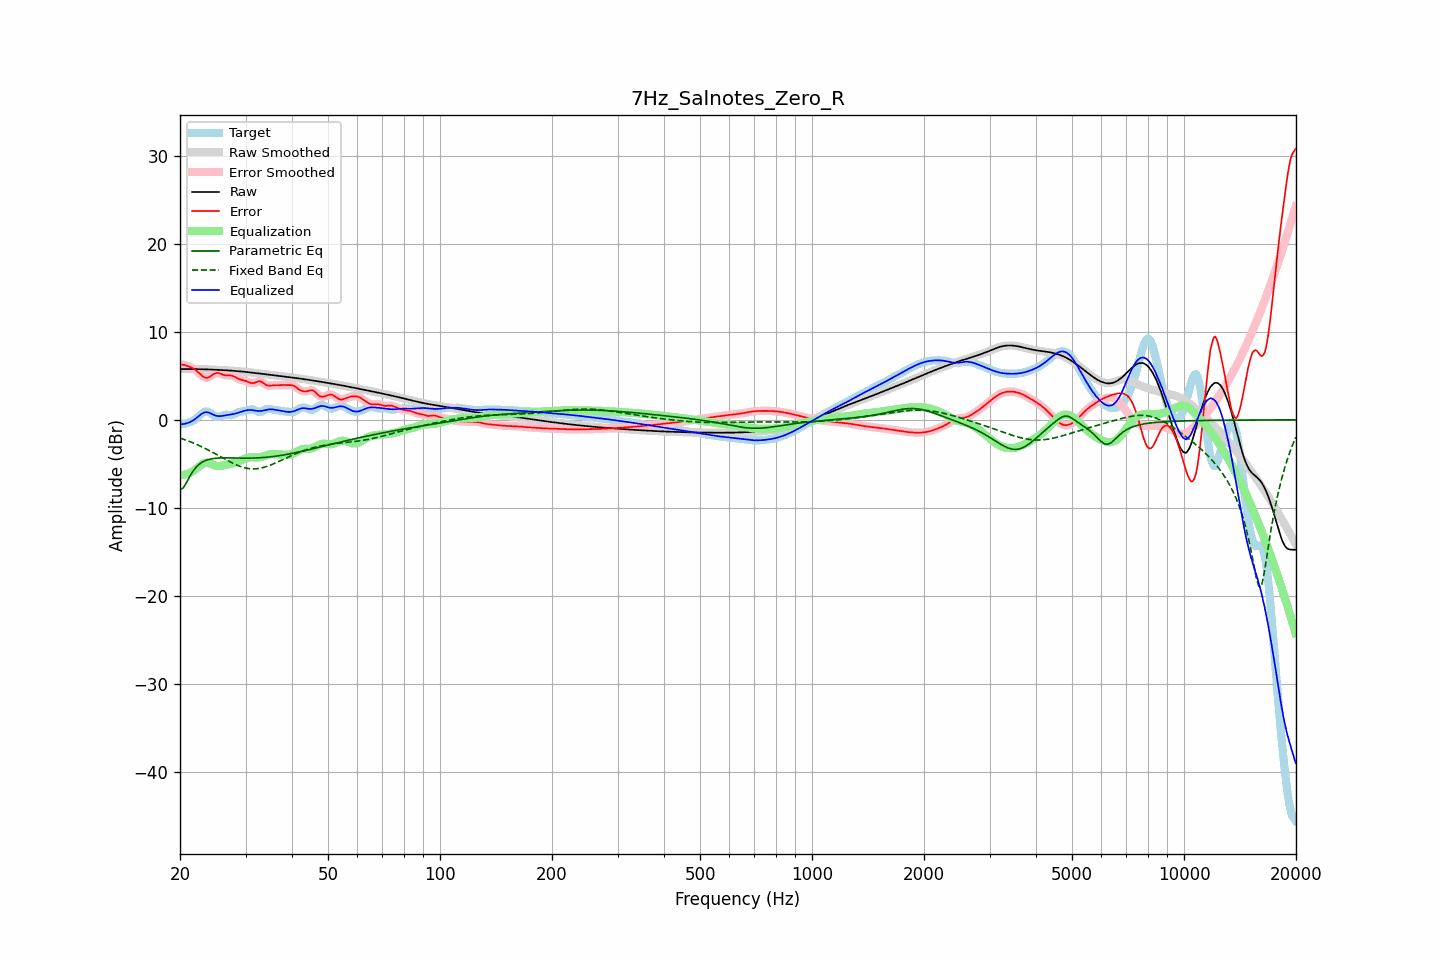

Values plotted in this chart, from the file beside it:
frequency, raw, error, smoothed, error_smoothed, equalization, parametric_eq, fixed_band_eq, equalized_raw, equalized_smoothed, target
20.00, 5.77, 6.30, 5.77, 6.29, -6.28, -7.94, -2.07, -0.50, -0.50, -0.52
20.20, 5.77, 6.27, 5.77, 6.28, -6.27, -7.84, -2.13, -0.50, -0.50, -0.50
20.40, 5.77, 6.25, 5.77, 6.25, -6.25, -7.74, -2.19, -0.48, -0.48, -0.47
20.61, 5.77, 6.22, 5.77, 6.21, -6.22, -7.44, -2.26, -0.44, -0.44, -0.44
20.81, 5.77, 6.15, 5.77, 6.16, -6.17, -7.14, -2.32, -0.40, -0.40, -0.38
21.02, 5.77, 6.09, 5.77, 6.09, -6.11, -6.80, -2.39, -0.34, -0.34, -0.31
21.23, 5.77, 6.02, 5.77, 6.02, -6.04, -6.46, -2.46, -0.27, -0.27, -0.25
21.44, 5.77, 5.95, 5.77, 5.95, -5.95, -6.15, -2.54, -0.18, -0.18, -0.18
21.66, 5.77, 5.87, 5.77, 5.87, -5.85, -5.85, -2.61, -0.08, -0.08, -0.10
21.87, 5.77, 5.77, 5.77, 5.76, -5.72, -5.61, -2.69, 0.04, 0.04, -0.00
22.09, 5.76, 5.63, 5.76, 5.63, -5.58, -5.38, -2.76, 0.18, 0.18, 0.13
22.31, 5.76, 5.47, 5.76, 5.47, -5.43, -5.21, -2.85, 0.33, 0.33, 0.29
22.54, 5.76, 5.30, 5.76, 5.30, -5.28, -5.03, -2.93, 0.48, 0.48, 0.45
22.76, 5.75, 5.13, 5.75, 5.12, -5.13, -4.91, -3.01, 0.62, 0.62, 0.63
22.99, 5.75, 4.96, 5.75, 4.97, -5.00, -4.79, -3.10, 0.74, 0.74, 0.79
23.22, 5.74, 4.85, 5.74, 4.85, -4.91, -4.70, -3.19, 0.83, 0.83, 0.89
23.45, 5.74, 4.79, 5.74, 4.79, -4.87, -4.61, -3.28, 0.87, 0.87, 0.95
23.69, 5.73, 4.79, 5.73, 4.79, -4.86, -4.55, -3.37, 0.87, 0.87, 0.95
23.92, 5.72, 4.84, 5.72, 4.85, -4.90, -4.49, -3.47, 0.82, 0.82, 0.88
24.16, 5.72, 4.95, 5.72, 4.95, -4.97, -4.45, -3.56, 0.74, 0.74, 0.77
24.40, 5.71, 5.07, 5.71, 5.08, -5.06, -4.42, -3.66, 0.65, 0.65, 0.64
24.65, 5.70, 5.21, 5.70, 5.20, -5.14, -4.39, -3.76, 0.56, 0.56, 0.50
24.89, 5.69, 5.30, 5.69, 5.29, -5.20, -4.37, -3.86, 0.49, 0.49, 0.40
25.14, 5.69, 5.33, 5.69, 5.33, -5.24, -4.35, -3.96, 0.44, 0.44, 0.36
25.39, 5.68, 5.33, 5.68, 5.32, -5.26, -4.34, -4.06, 0.42, 0.42, 0.35
25.65, 5.67, 5.26, 5.67, 5.26, -5.24, -4.33, -4.16, 0.42, 0.42, 0.41
25.91, 5.66, 5.18, 5.66, 5.19, -5.22, -4.32, -4.27, 0.44, 0.44, 0.47
26.16, 5.65, 5.11, 5.65, 5.11, -5.18, -4.32, -4.37, 0.47, 0.47, 0.54
26.43, 5.64, 5.06, 5.64, 5.07, -5.14, -4.32, -4.47, 0.50, 0.50, 0.57
26.69, 5.62, 5.05, 5.62, 5.05, -5.09, -4.32, -4.57, 0.53, 0.53, 0.58
26.96, 5.61, 5.05, 5.61, 5.05, -5.05, -4.32, -4.67, 0.56, 0.56, 0.57
27.23, 5.60, 5.05, 5.60, 5.04, -5.01, -4.32, -4.76, 0.59, 0.59, 0.55
27.50, 5.59, 5.03, 5.59, 5.02, -4.97, -4.33, -4.86, 0.62, 0.62, 0.56
27.77, 5.57, 4.97, 5.57, 4.97, -4.92, -4.33, -4.95, 0.65, 0.65, 0.60
28.05, 5.56, 4.90, 5.56, 4.89, -4.87, -4.34, -5.03, 0.69, 0.69, 0.66
28.33, 5.55, 4.79, 5.55, 4.79, -4.80, -4.34, -5.11, 0.74, 0.74, 0.75
28.62, 5.53, 4.70, 5.53, 4.70, -4.73, -4.34, -5.19, 0.80, 0.80, 0.83
28.90, 5.51, 4.61, 5.51, 4.62, -4.66, -4.35, -5.26, 0.85, 0.85, 0.90
29.19, 5.50, 4.56, 5.50, 4.56, -4.58, -4.35, -5.33, 0.91, 0.91, 0.94
29.48, 5.48, 4.52, 5.48, 4.51, -4.51, -4.35, -5.39, 0.97, 0.97, 0.96
29.78, 5.46, 4.47, 5.46, 4.47, -4.43, -4.35, -5.44, 1.03, 1.03, 0.99
30.08, 5.44, 4.42, 5.44, 4.41, -4.37, -4.35, -5.48, 1.08, 1.08, 1.02
30.38, 5.42, 4.34, 5.42, 4.34, -4.31, -4.35, -5.52, 1.11, 1.11, 1.08
30.68, 5.40, 4.26, 5.40, 4.26, -4.28, -4.35, -5.54, 1.13, 1.13, 1.14
30.99, 5.38, 4.19, 5.38, 4.20, -4.26, -4.35, -5.56, 1.12, 1.12, 1.19
31.30, 5.36, 4.16, 5.36, 4.17, -4.26, -4.34, -5.57, 1.10, 1.10, 1.20
31.61, 5.34, 4.18, 5.34, 4.19, -4.26, -4.34, -5.57, 1.07, 1.07, 1.15
31.93, 5.32, 4.25, 5.32, 4.25, -4.27, -4.33, -5.56, 1.04, 1.04, 1.07
32.24, 5.30, 4.32, 5.30, 4.32, -4.28, -4.32, -5.55, 1.02, 1.02, 0.97
32.57, 5.27, 4.38, 5.27, 4.37, -4.27, -4.31, -5.52, 1.00, 1.00, 0.89
32.89, 5.25, 4.37, 5.25, 4.36, -4.25, -4.30, -5.49, 1.01, 1.01, 0.88
33.22, 5.23, 4.28, 5.23, 4.28, -4.21, -4.29, -5.45, 1.02, 1.02, 0.94
33.55, 5.21, 4.16, 5.21, 4.16, -4.15, -4.28, -5.41, 1.05, 1.05, 1.04
33.89, 5.18, 4.03, 5.18, 4.04, -4.09, -4.26, -5.35, 1.09, 1.09, 1.16
34.23, 5.16, 3.94, 5.16, 3.94, -4.02, -4.25, -5.29, 1.14, 1.14, 1.23
34.57, 5.14, 3.88, 5.14, 3.89, -3.96, -4.23, -5.23, 1.18, 1.18, 1.26
34.92, 5.12, 3.88, 5.12, 3.88, -3.92, -4.21, -5.16, 1.20, 1.20, 1.23
35.27, 5.09, 3.90, 5.09, 3.90, -3.90, -4.19, -5.08, 1.20, 1.20, 1.19
35.62, 5.07, 3.93, 5.07, 3.92, -3.89, -4.17, -5.01, 1.18, 1.18, 1.15
35.97, 5.05, 3.94, 5.05, 3.93, -3.90, -4.14, -4.93, 1.15, 1.15, 1.11
... 635 more rows
